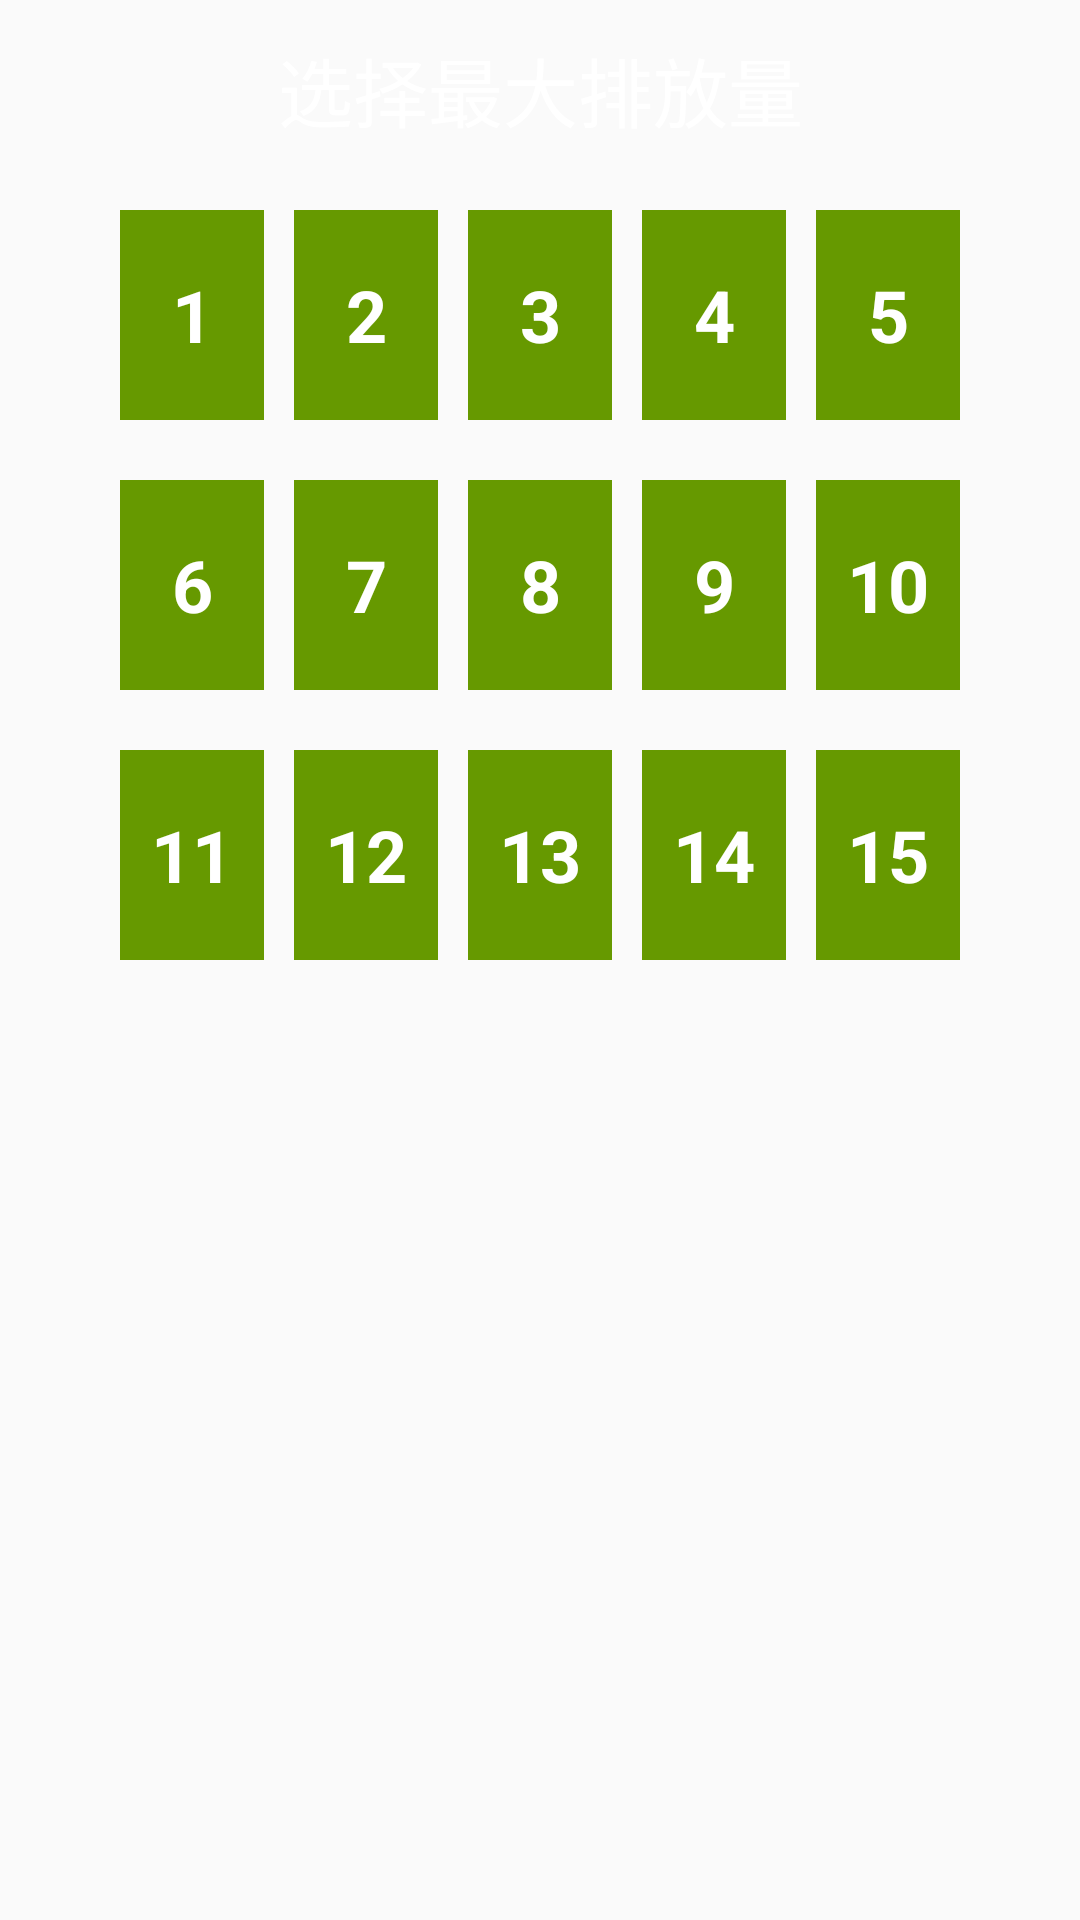

This screen was rendered from an Android layout file. Write that file and the resources it references.
<!-- AndroidManifest.xml: application theme AppTheme -->
<!-- res/layout/view_select_max.xml -->
<?xml version="1.0" encoding="utf-8"?>
<LinearLayout xmlns:android="http://schemas.android.com/apk/res/android"
    android:layout_width="match_parent"
    android:layout_height="match_parent"
    android:paddingBottom="20dp"
    android:orientation="vertical">
    <TextView
        android:layout_width="match_parent"
        android:layout_height="60dp"
        android:gravity="center"
        android:textSize="25sp"
        android:textColor="@android:color/white"
        android:text="选择最大排放量"/>
    <LinearLayout
        android:layout_width="match_parent"
        android:layout_height="80dp"
        android:layout_margin="5dp"
        android:paddingLeft="30dp"
        android:paddingRight="30dp"
        android:orientation="horizontal">
        <TextView
            android:id="@+id/maxSet_rb_change_01"
            android:layout_width="0dp"
            android:layout_height="match_parent"
            android:layout_weight="1"
            android:layout_margin="5dp"
            android:background="@drawable/selector_radio_green"
            android:button="@null"
            android:gravity="center"
            android:text="1"
            android:textColor="@android:color/white"
            android:textSize="24sp"
            android:textStyle="bold" />
        <TextView
            android:id="@+id/maxSet_rb_change_02"
            android:layout_width="0dp"
            android:layout_height="match_parent"
            android:layout_weight="1"
            android:layout_margin="5dp"
            android:background="@drawable/selector_radio_green"
            android:button="@null"
            android:gravity="center"
            android:text="2"
            android:textColor="@android:color/white"
            android:textSize="24sp"
            android:textStyle="bold" />
        <TextView
            android:id="@+id/maxSet_rb_change_03"
            android:layout_width="0dp"
            android:layout_height="match_parent"
            android:layout_weight="1"
            android:layout_margin="5dp"
            android:background="@drawable/selector_radio_green"
            android:button="@null"
            android:gravity="center"
            android:text="3"
            android:textColor="@android:color/white"
            android:textSize="24sp"
            android:textStyle="bold" />
        <TextView
            android:id="@+id/maxSet_rb_change_04"
            android:layout_width="0dp"
            android:layout_height="match_parent"
            android:layout_weight="1"
            android:layout_margin="5dp"
            android:background="@drawable/selector_radio_green"
            android:button="@null"
            android:gravity="center"
            android:text="4"
            android:textColor="@android:color/white"
            android:textSize="24sp"
            android:textStyle="bold" />
        <TextView
            android:id="@+id/maxSet_rb_change_05"
            android:layout_width="0dp"
            android:layout_height="match_parent"
            android:layout_weight="1"
            android:layout_margin="5dp"
            android:background="@drawable/selector_radio_green"
            android:button="@null"
            android:gravity="center"
            android:text="5"
            android:textColor="@android:color/white"
            android:textSize="24sp"
            android:textStyle="bold" />
    </LinearLayout>
    <LinearLayout
        android:layout_width="match_parent"
        android:layout_height="80dp"
        android:layout_margin="5dp"
        android:paddingLeft="30dp"
        android:paddingRight="30dp"
        android:orientation="horizontal">
        <TextView
            android:id="@+id/maxSet_rb_change_06"
            android:layout_width="0dp"
            android:layout_height="match_parent"
            android:layout_weight="1"
            android:layout_margin="5dp"
            android:background="@drawable/selector_radio_green"
            android:button="@null"
            android:gravity="center"
            android:text="6"
            android:textColor="@android:color/white"
            android:textSize="24sp"
            android:textStyle="bold" />
        <TextView
            android:id="@+id/maxSet_rb_change_07"
            android:layout_width="0dp"
            android:layout_height="match_parent"
            android:layout_weight="1"
            android:layout_margin="5dp"
            android:background="@drawable/selector_radio_green"
            android:button="@null"
            android:gravity="center"
            android:text="7"
            android:textColor="@android:color/white"
            android:textSize="24sp"
            android:textStyle="bold" />
        <TextView
            android:id="@+id/maxSet_rb_change_08"
            android:layout_width="0dp"
            android:layout_height="match_parent"
            android:layout_weight="1"
            android:layout_margin="5dp"
            android:background="@drawable/selector_radio_green"
            android:button="@null"
            android:gravity="center"
            android:text="8"
            android:textColor="@android:color/white"
            android:textSize="24sp"
            android:textStyle="bold" />
        <TextView
            android:id="@+id/maxSet_rb_change_09"
            android:layout_width="0dp"
            android:layout_height="match_parent"
            android:layout_weight="1"
            android:layout_margin="5dp"
            android:background="@drawable/selector_radio_green"
            android:button="@null"
            android:gravity="center"
            android:text="9"
            android:textColor="@android:color/white"
            android:textSize="24sp"
            android:textStyle="bold" />
        <TextView
            android:id="@+id/maxSet_rb_change_10"
            android:layout_width="0dp"
            android:layout_height="match_parent"
            android:layout_weight="1"
            android:layout_margin="5dp"
            android:background="@drawable/selector_radio_green"
            android:button="@null"
            android:gravity="center"
            android:text="10"
            android:textColor="@android:color/white"
            android:textSize="24sp"
            android:textStyle="bold" />
    </LinearLayout>
    <LinearLayout
        android:layout_width="match_parent"
        android:layout_height="80dp"
        android:layout_margin="5dp"
        android:paddingLeft="30dp"
        android:paddingRight="30dp"
        android:orientation="horizontal">
        <TextView
            android:id="@+id/maxSet_rb_change_11"
            android:layout_width="0dp"
            android:layout_height="match_parent"
            android:layout_weight="1"
            android:layout_margin="5dp"
            android:background="@drawable/selector_radio_green"
            android:button="@null"
            android:gravity="center"
            android:text="11"
            android:textColor="@android:color/white"
            android:textSize="24sp"
            android:textStyle="bold" />
        <TextView
            android:id="@+id/maxSet_rb_change_12"
            android:layout_width="0dp"
            android:layout_height="match_parent"
            android:layout_weight="1"
            android:layout_margin="5dp"
            android:background="@drawable/selector_radio_green"
            android:button="@null"
            android:gravity="center"
            android:text="12"
            android:textColor="@android:color/white"
            android:textSize="24sp"
            android:textStyle="bold" />
        <TextView
            android:id="@+id/maxSet_rb_change_13"
            android:layout_width="0dp"
            android:layout_height="match_parent"
            android:layout_weight="1"
            android:layout_margin="5dp"
            android:background="@drawable/selector_radio_green"
            android:button="@null"
            android:gravity="center"
            android:text="13"
            android:textColor="@android:color/white"
            android:textSize="24sp"
            android:textStyle="bold" />
        <TextView
            android:id="@+id/maxSet_rb_change_14"
            android:layout_width="0dp"
            android:layout_height="match_parent"
            android:layout_weight="1"
            android:layout_margin="5dp"
            android:background="@drawable/selector_radio_green"
            android:button="@null"
            android:gravity="center"
            android:text="14"
            android:textColor="@android:color/white"
            android:textSize="24sp"
            android:textStyle="bold" />
        <TextView
            android:id="@+id/maxSet_rb_change_15"
            android:layout_width="0dp"
            android:layout_height="match_parent"
            android:layout_weight="1"
            android:layout_margin="5dp"
            android:background="@drawable/selector_radio_green"
            android:button="@null"
            android:gravity="center"
            android:text="15"
            android:textColor="@android:color/white"
            android:textSize="24sp"
            android:textStyle="bold" />
    </LinearLayout>
</LinearLayout>
<!-- resources referenced by this layout -->
<resources>
  <!-- drawable selector_radio_green (drawable) -->
  <?xml version="1.0" encoding="utf-8"?>
  <selector xmlns:android="http://schemas.android.com/apk/res/android">
      <item android:drawable="@drawable/border_layout_green_dark" android:state_checked="true" />
  
      <item android:drawable="@drawable/border_round_green_dark" />
  </selector>
  <style name="AppTheme" parent="Theme.AppCompat.Light.DarkActionBar">
          
          <item name="colorPrimary">@color/colorPrimary</item>
          <item name="colorPrimaryDark">@color/colorPrimaryDark</item>
          <item name="colorAccent">@color/colorAccent</item>
      </style>
  <!-- drawable border_layout_green_dark (drawable) -->
  <?xml version="1.0" encoding="utf-8"?>
  <shape xmlns:android="http://schemas.android.com/apk/res/android">
      
      <solid android:color="@android:color/holo_green_dark" />
      
      <stroke
          android:width="1dp"
          android:color="@android:color/holo_green_light" />
      
      <padding android:left="1dp"
          android:right="1dp"
          android:top="1dp"
          android:bottom="1dp"/>
      
      <corners
          android:bottomLeftRadius="5dip"
          android:bottomRightRadius="5dip"
          android:topLeftRadius="5dip"
          android:topRightRadius="5dip" />
  </shape>
  <!-- drawable border_round_green_dark (drawable) -->
  <?xml version="1.0" encoding="utf-8"?>
  <shape xmlns:android="http://schemas.android.com/apk/res/android">
      
      <solid android:color="@android:color/holo_green_dark" />
      
      <stroke
          android:width="1dp"
          android:color="@android:color/holo_green_dark" />
      
      <padding android:left="1dp"
          android:right="1dp"
          android:top="1dp"
          android:bottom="1dp"/>
      
      <corners
          android:bottomLeftRadius="0dip"
          android:bottomRightRadius="0dip"
          android:topLeftRadius="0dip"
          android:topRightRadius="0dip" />
  </shape>
  <color name="colorPrimary">#3F51B5</color>
  <color name="colorPrimaryDark">#303F9F</color>
  <color name="colorAccent">#FF4081</color>
</resources>
